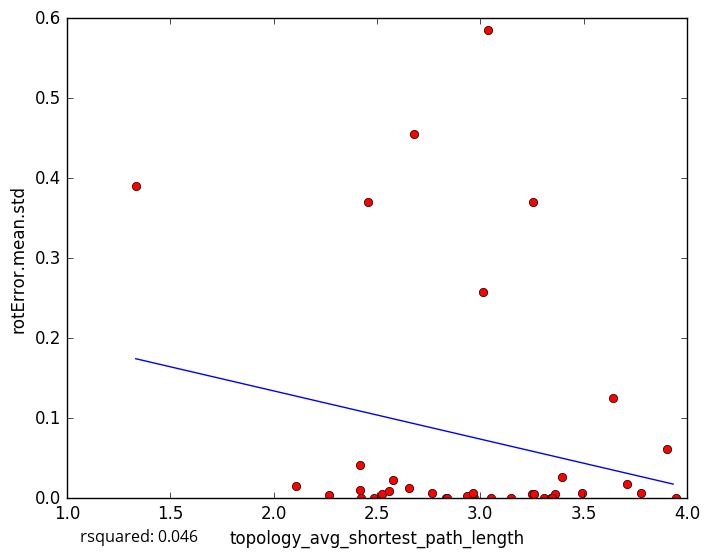

Values plotted in this chart, from the file beside it:
topology_avg_shortest_path_length, rotError.mean.std
3.251, 0.005571
3.361, 0.005774
2.766, 0.006121
2.525, 0.005801
2.418, 0.01044
2.833, 0.0
3.776, 0.007164
2.269, 0.004242
2.681, 0.4548
3.04, 0.5853
3.308, 0.0
3.494, 0.005927
3.15, 0.0
3.258, 0.004937
2.971, 0.000363
2.421, 1e-05
2.576, 0.02323
3.344, 0.0
2.654, 0.01257
3.054, 0.0
2.935, 0.002974
2.556, 0.009404
3.71, 0.0173
1.333, 0.3899
2.838, 0.0
2.458, 0.3708
2.111, 0.01548
2.42, 0.04147
3.016, 0.258
3.395, 0.02646
3.348, 0.0
3.906, 0.062
3.253, 0.37
2.485, 0.0
3.641, 0.1258
3.947, 0.0
2.967, 0.006535
5-Fold RMSE:, 0.2203, 0.1327, 0.1401, 0.103, 0.103
Average 5-Fold RMSE:, 0.1521
5-Fold rsquared:, -0.1757, -0.08888, -676.9, 0.105, 0.105
Average 5-Fold rsquared:, -135.4
